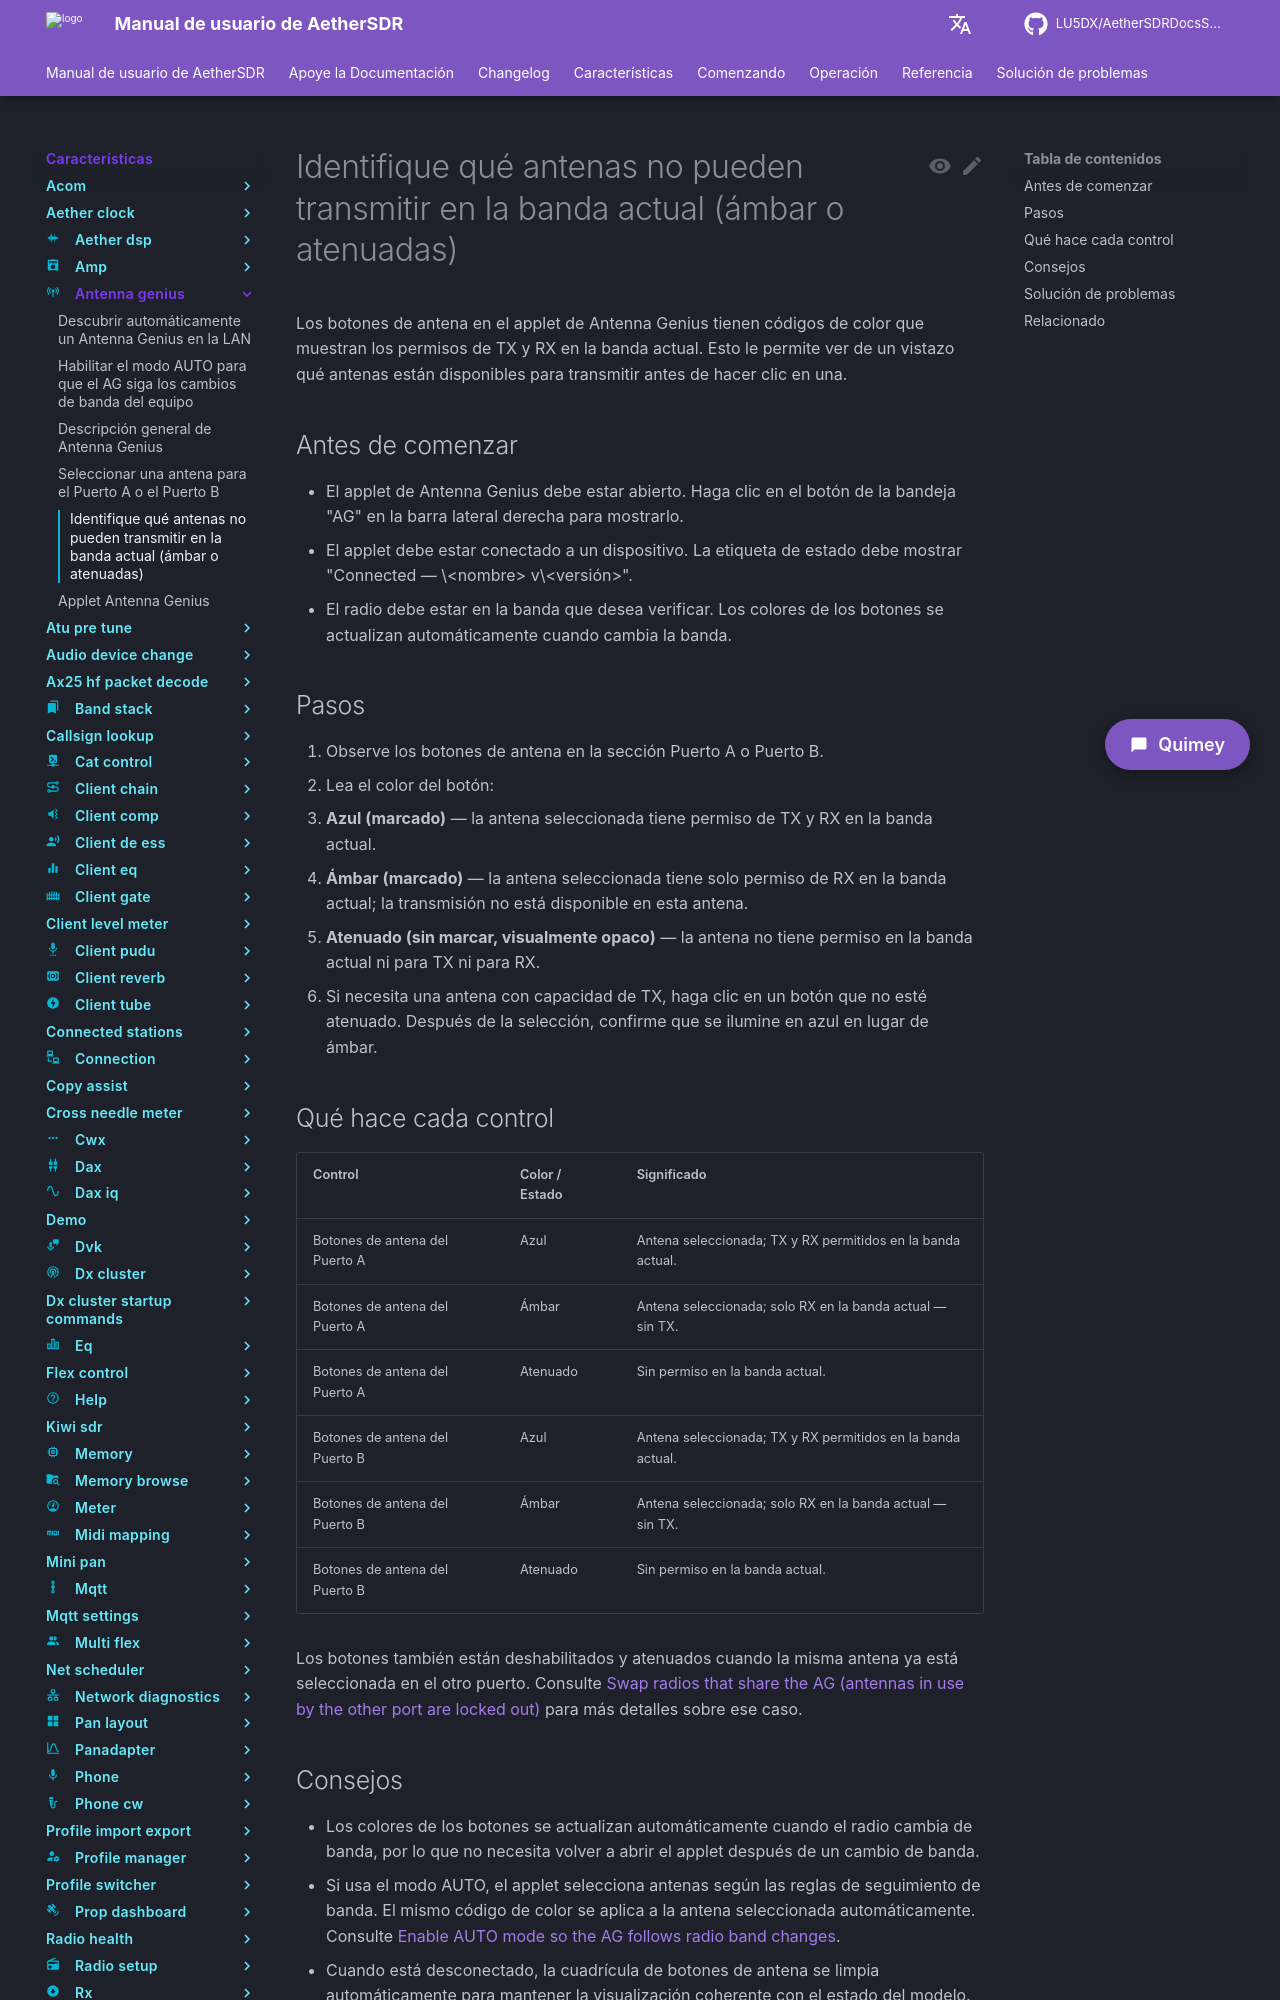

repository: LU5DX/AetherSDRDocsSpanish · page: 26.8.4/features/antenna-genius/spot-which-antennas-cannot-tx-on-the-current-band-amber-or-dim/index.html · generator: mkdocs

# Identificar qué antenas no pueden transmitir en la banda actual (ámbar o apagadas)

El applet Antenna Genius asigna un color a cada botón de antena para indicar si esa antena puede transmitir en la banda actual. Verificar los colores de los botones antes de transmitir le indica de inmediato cuáles antenas son aptas para TX y cuáles son solo de recepción o no tienen permiso alguno en esa banda.

## Antes de comenzar

- El applet Antenna Genius debe estar abierto y conectado. La etiqueta de estado debe mostrar "Connected — \<name\> v\<version\>".
- El radio debe estar sintonizado en la banda que desea verificar; los colores de los botones se actualizan automáticamente cuando cambia la banda.

## Pasos

1. Haga clic en el botón "AG" de la barra lateral derecha para abrir el applet Antenna Genius.
2. Observe los botones de antena en la cuadrícula de Port A (y Port B, si está visible).
3. Lea el color de cada botón:
   - **Azul** — la antena tiene permiso de TX y RX en la banda actual.
   - **Ámbar** — la antena tiene permiso solo de RX en la banda actual; no está permitido transmitir con esta antena.
   - **Apagado (sin iluminar)** — la antena no tiene ningún permiso en la banda actual.
4. Seleccione un botón azul para la operación normal de TX+RX. Evite los botones ámbar y apagados si tiene intención de transmitir.

## Qué hace cada control

| Control | Color / estado | Significado |
|---|---|---|
| Botones de antena de Port A | Azul (marcado) | Seleccionado; TX y RX permitidos en la banda actual |
| Botones de antena de Port A | Ámbar (marcado) | Seleccionado; solo RX en la banda actual |
| Botones de antena de Port A | Apagado | No seleccionado o sin permiso en la banda actual |
| Botones de antena de Port B | Los mismos tres estados | El mismo significado para Port B |
| Etiquetas de banda de Port A / Port B | Nombre de banda o "—" | Muestra la banda contra la cual AetherSDR está evaluando los permisos actualmente |
